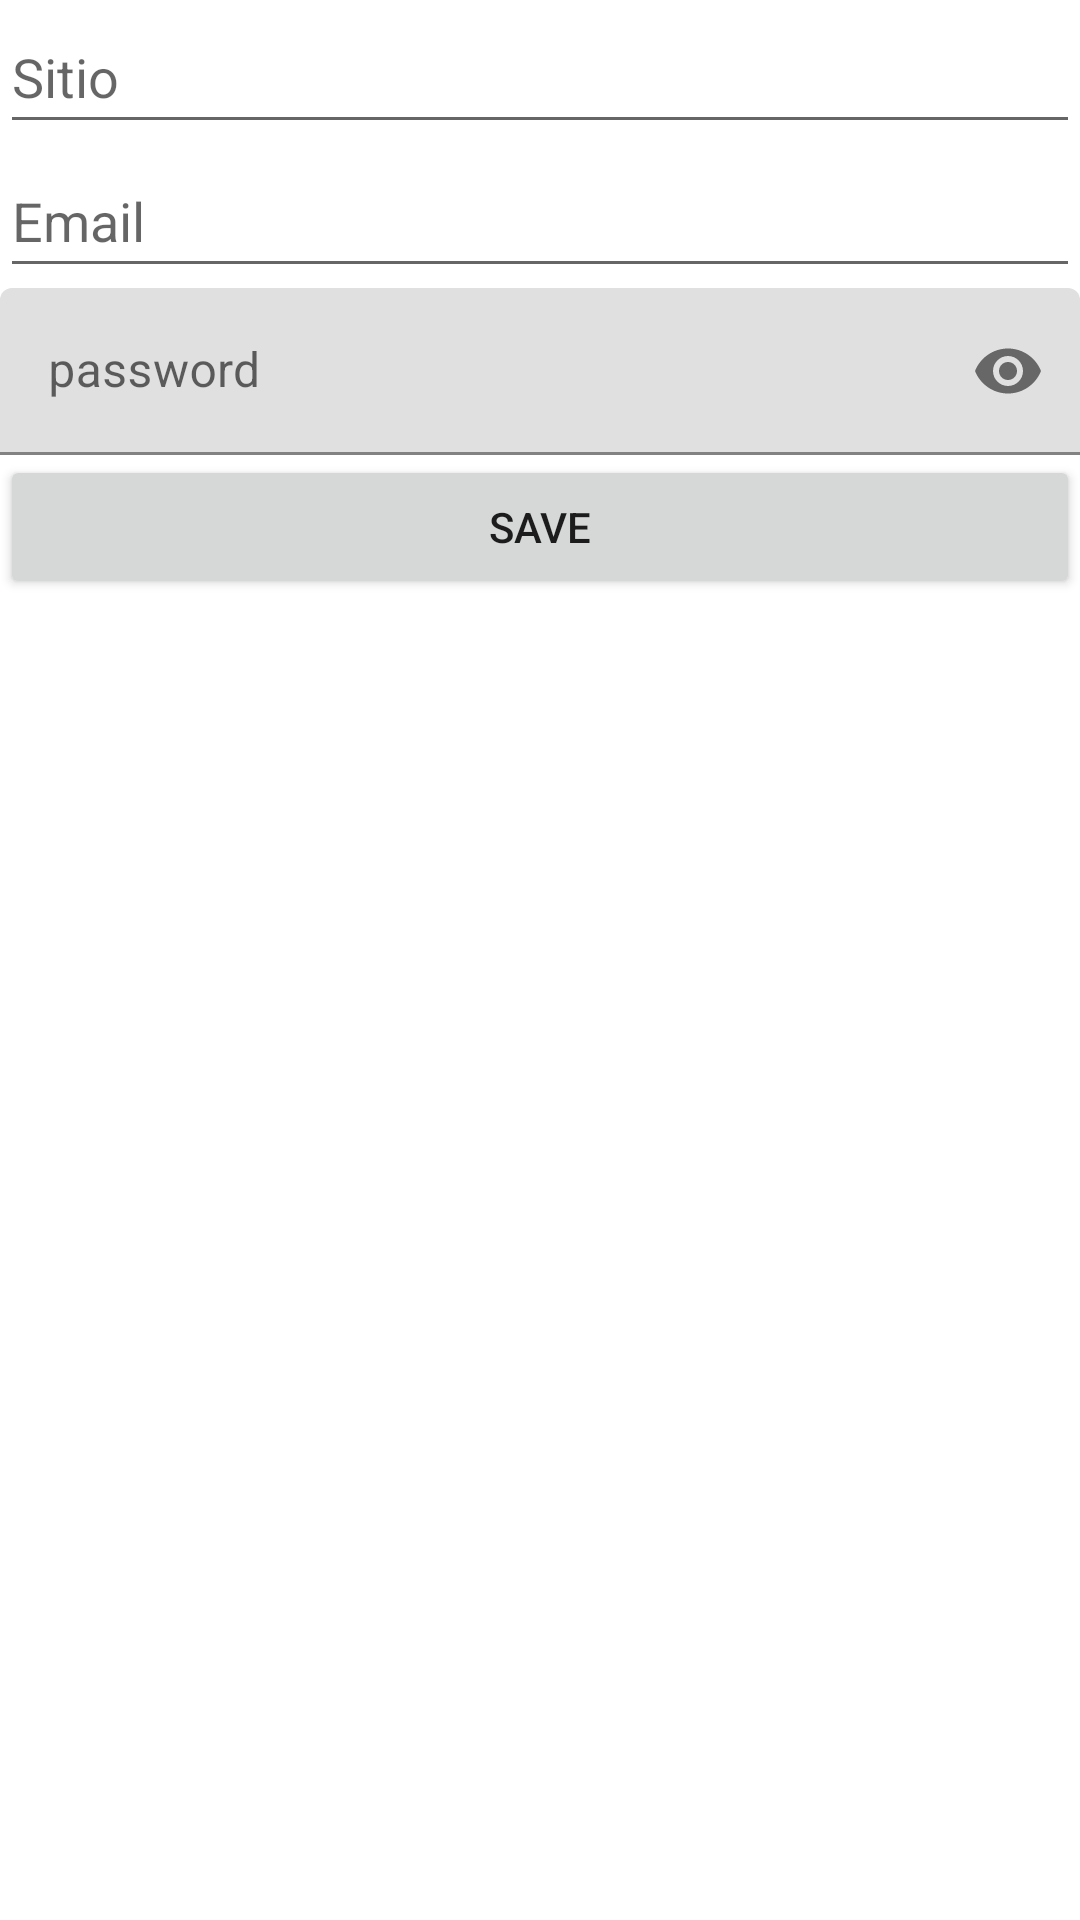

The Android layout XML behind this screen, and the referenced resources:
<!-- AndroidManifest.xml: application theme Theme.PassApp -->
<!-- res/layout/add_password.xml -->
<?xml version="1.0" encoding="utf-8"?>
<LinearLayout xmlns:android="http://schemas.android.com/apk/res/android"
    android:layout_width="match_parent"
    android:layout_height="match_parent"
    xmlns:app="http://schemas.android.com/apk/res-auto"
    android:orientation="vertical">

    <EditText
        android:id="@+id/txtSitio"
        android:layout_width="match_parent"
        android:layout_height="wrap_content"
        android:ems="10"
        android:hint="Sitio"
        android:inputType="textPersonName"
        android:minHeight="48dp" />

    <EditText
        android:id="@+id/txtEmail"
        android:layout_width="match_parent"
        android:layout_height="wrap_content"
        android:ems="10"
        android:hint="Email"
        android:inputType="textEmailAddress"
        android:minHeight="48dp" />

    <com.google.android.material.textfield.TextInputLayout
        android:layout_width="match_parent"
        android:layout_height="wrap_content"
        app:passwordToggleEnabled="true">

        <EditText
            android:id="@+id/txtPass"
            android:layout_width="match_parent"
            android:layout_height="wrap_content"
            android:ems="10"
            android:inputType="textPassword"
            android:hint="@string/password"
            android:minHeight="48dp" />
    </com.google.android.material.textfield.TextInputLayout>


    <Button
        android:layout_width="match_parent"
        android:layout_height="wrap_content"
        android:onClick="save"
        android:text="save" />

</LinearLayout>
<!-- resources referenced by this layout -->
<resources>
  <string name="password">password</string>
  <style name="Theme.PassApp" parent="Theme.MaterialComponents.DayNight.DarkActionBar">
          
          <item name="colorPrimary">@color/purple_500</item>
          <item name="colorPrimaryVariant">@color/purple_700</item>
          <item name="colorOnPrimary">@color/white</item>
          
          <item name="colorSecondary">@color/teal_200</item>
          <item name="colorSecondaryVariant">@color/teal_700</item>
          <item name="colorOnSecondary">@color/black</item>
          
          <item name="android:statusBarColor">?attr/colorPrimaryVariant</item>
          
      </style>
  <!-- not gathered from this repository: default colours our renderer supplied (Android Studio template values) -->
  <color name="purple_500">#FF6200EE</color>
  <color name="purple_700">#FF3700B3</color>
  <color name="teal_200">#FF03DAC5</color>
  <color name="teal_700">#FF018786</color>
  <color name="black">#FF000000</color>
  <color name="white">#FFFFFFFF</color>
</resources>
